Image classification data set "cropped_dataset" (rumreichf/growbot-workspace on GitHub). Class labels (6): cactus, green plant, lavender, leafy plant, lillies, succulent.

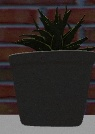
Label: succulent

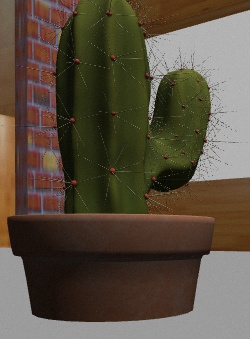
Label: cactus

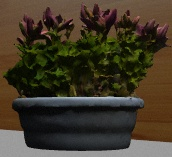
Label: lillies

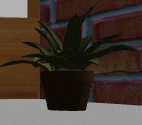
Label: green plant

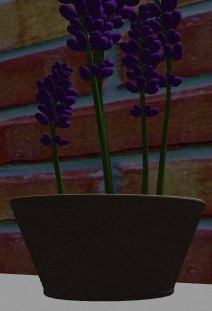
Label: lavender

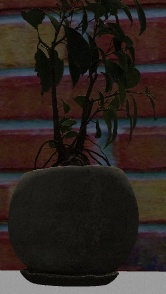
Label: leafy plant
